Photos from the image-classification dataset "200" in the GitHub repository internet-of-production/microstructure-deep-generative-models. Its 9 classes are: fine grain 0, fine grain 1, fine grain 2, middle grain 3, middle grain 4, middle grain 5, coarse grain 6, coarse grain 7, coarse grain 8.

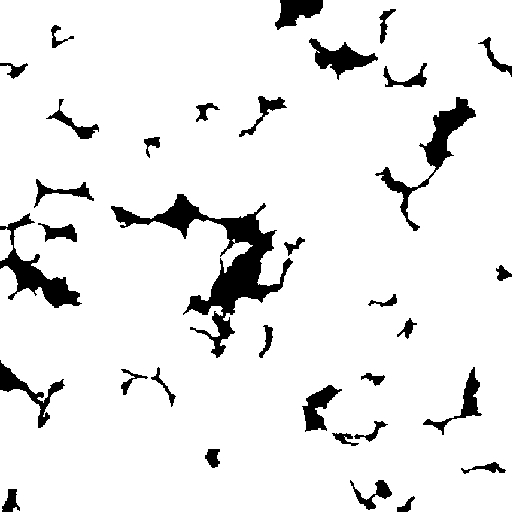
Label: fine grain 1

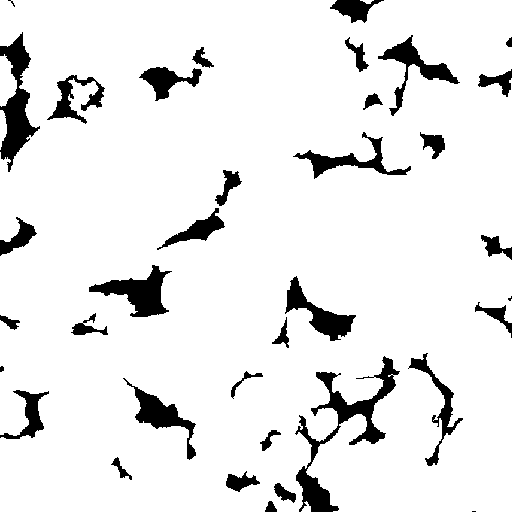
Label: middle grain 4

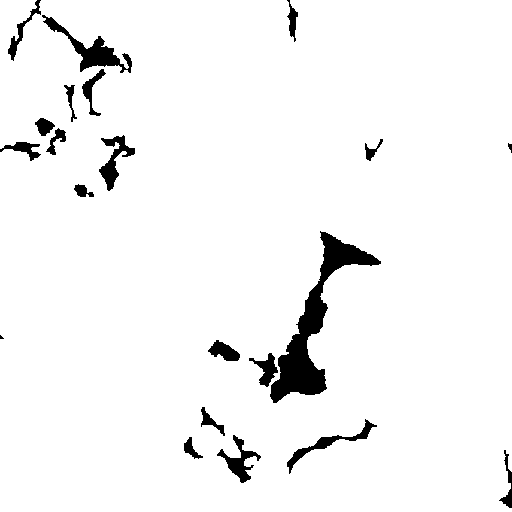
Label: coarse grain 8

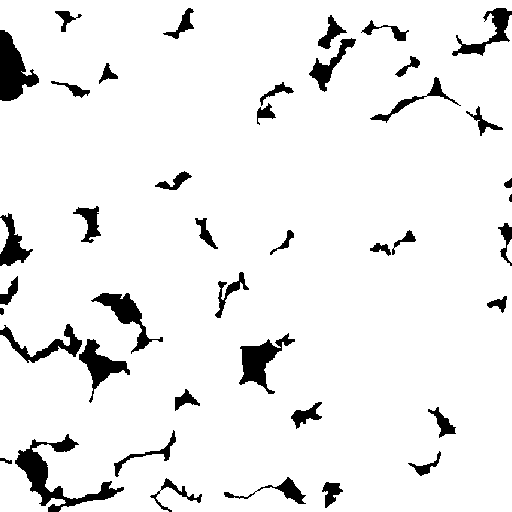
Label: fine grain 2

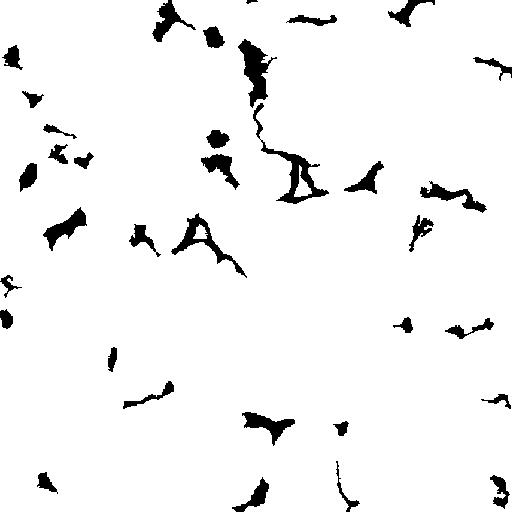
Label: middle grain 5

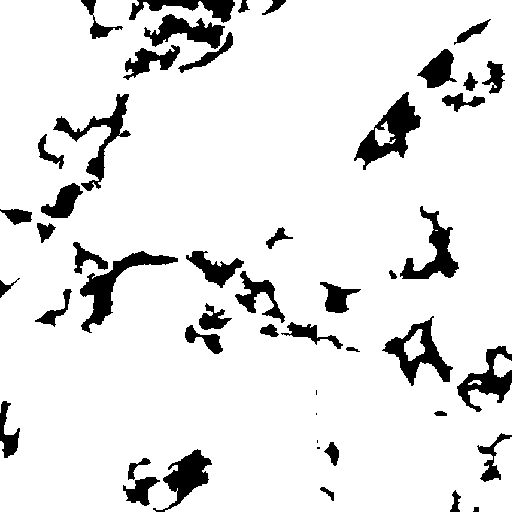
Label: coarse grain 6
